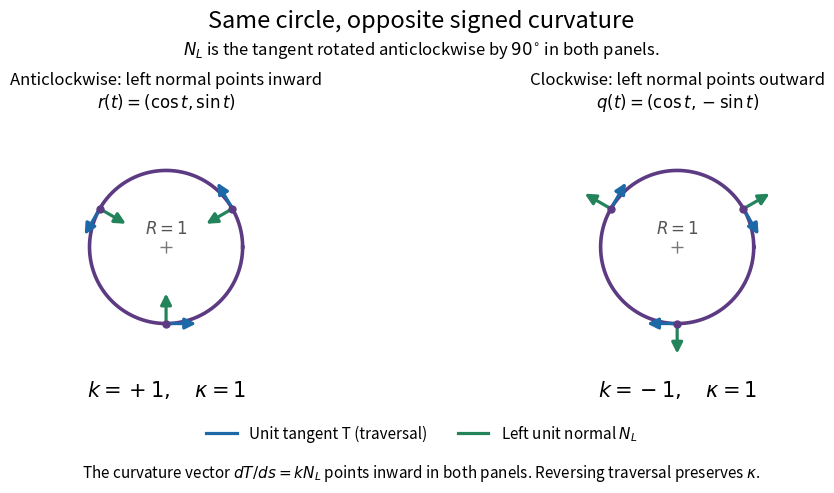

Here is the Python script that generated this plot: (Note: this script raises an exception after producing the figure.)
"""Illustrate signed curvature; write signed-curvature-orientation.png to the cwd.

Tested with Python 3.14.4, NumPy 2.3.5, and Matplotlib 3.10.7.
"""

from pathlib import Path

import matplotlib.pyplot as plt
from matplotlib.lines import Line2D
import numpy as np


def circle_curvature(radius, phi, phi_prime, phi_second):
    """Compute the determinant formula after an arbitrary regular reparametrization."""
    radial = np.array([np.cos(phi), np.sin(phi)])
    angular = np.array([-np.sin(phi), np.cos(phi)])
    velocity = radius * phi_prime * angular
    acceleration = radius * (phi_second * angular - phi_prime ** 2 * radial)
    determinant = velocity[0] * acceleration[1] - velocity[1] * acceleration[0]
    return determinant / np.linalg.norm(velocity, axis=0) ** 3


def main():
    u = np.linspace(-2.0, 2.0, 41)
    errors = []
    for radius in (1.0, 2.0):
        for direction in (1.0, -1.0):
            # Includes constant and nonconstant traversal speeds, with phi'' != 0.
            for phi, phi_prime, phi_second in [
                (direction * u, direction * np.ones_like(u), np.zeros_like(u)),
                (direction * 3 * u, direction * 3 * np.ones_like(u), np.zeros_like(u)),
                (direction * (u + 0.2 * np.sin(u)),
                 direction * (1 + 0.2 * np.cos(u)), direction * (-0.2 * np.sin(u)))
            ]:
                actual = circle_curvature(radius, phi, phi_prime, phi_second)
                errors.append(np.max(abs(actual - direction / radius)))
                np.testing.assert_allclose(actual, direction / radius, atol=1e-14, rtol=0)
    print(f"Circles: R=1 gives signed curvature +/-1; R=2 gives +/-0.5; "
          f"three reparametrizations in both directions; max error={max(errors):.3g}")

    plt.rcParams.update({"font.size": 12, "mathtext.fontset": "dejavusans"})
    fig, axes = plt.subplots(1, 2, figsize=(10, 5), facecolor="white")
    fig.subplots_adjust(left=0.04, right=0.96, bottom=0.25, top=0.74, wspace=0.25)
    curve_color, tangent_color, normal_color = "#5d3b83", "#1d68a6", "#23845b"
    angle = np.linspace(0, 2 * np.pi, 361)
    for ax, direction in zip(axes, (1, -1)):
        ax.plot(np.cos(angle), np.sin(angle), color=curve_color, lw=2.6)
        for theta in (np.pi / 6, 5 * np.pi / 6, 3 * np.pi / 2):
            point = np.array([np.cos(theta), np.sin(theta)])
            tangent = direction * np.array([-np.sin(theta), np.cos(theta)])
            left_normal = np.array([-tangent[1], tangent[0]])
            # Both traversals give the same inward curvature vector k N_L.
            np.testing.assert_allclose(direction * left_normal, -point, atol=1e-14)
            ax.plot(*point, "o", color=curve_color, ms=5, zorder=5)
            for vector, color in [(tangent, tangent_color), (left_normal, normal_color)]:
                ax.annotate("", xy=point + 0.43 * vector, xytext=point,
                            arrowprops={"arrowstyle": "-|>", "color": color,
                                        "lw": 2.3, "mutation_scale": 16})
        ax.plot(0, 0, "+", color="#777777", ms=9)
        ax.text(0, 0.18, r"$R=1$", ha="center", color="#555555")
        ax.set(xlim=(-1.65, 1.65), ylim=(-1.6, 1.6))
        ax.set_aspect("equal")
        ax.set_facecolor("white")
        ax.set_axis_off()
        if direction == 1:
            ax.set_title("Anticlockwise: left normal points inward\n" +
                         r"$r(t)=(\cos t,\sin t)$", fontsize=12, pad=12)
            ax.text(0.5, -0.11, r"$k=+1,\quad\kappa=1$", transform=ax.transAxes,
                    ha="center", fontsize=15)
        else:
            ax.set_title("Clockwise: left normal points outward\n" +
                         r"$q(t)=(\cos t,-\sin t)$", fontsize=12, pad=12)
            ax.text(0.5, -0.11, r"$k=-1,\quad\kappa=1$", transform=ax.transAxes,
                    ha="center", fontsize=15)
    fig.suptitle("Same circle, opposite signed curvature", fontsize=17, y=0.97)
    fig.text(0.5, 0.88, r"$N_L$ is the tangent rotated anticlockwise by $90^{\circ}$ in both panels.",
             ha="center", fontsize=12)
    fig.legend(handles=[Line2D([], [], color=tangent_color, lw=2.3, label="Unit tangent T (traversal)"),
                        Line2D([], [], color=normal_color, lw=2.3, label=r"Left unit normal $N_L$")],
               loc="lower center", bbox_to_anchor=(0.5, 0.075), ncol=2, frameon=False,
               fontsize=11)
    fig.text(0.5, 0.035, r"The curvature vector $dT/ds=kN_L$ points inward in both panels. Reversing traversal preserves $\kappa$.",
             ha="center", fontsize=11)
    fig.savefig(Path.cwd() / Path(__file__).with_suffix(".png").name,
                dpi=120, facecolor="white", transparent=False)
    plt.close(fig)


if __name__ == "__main__":
    main()
